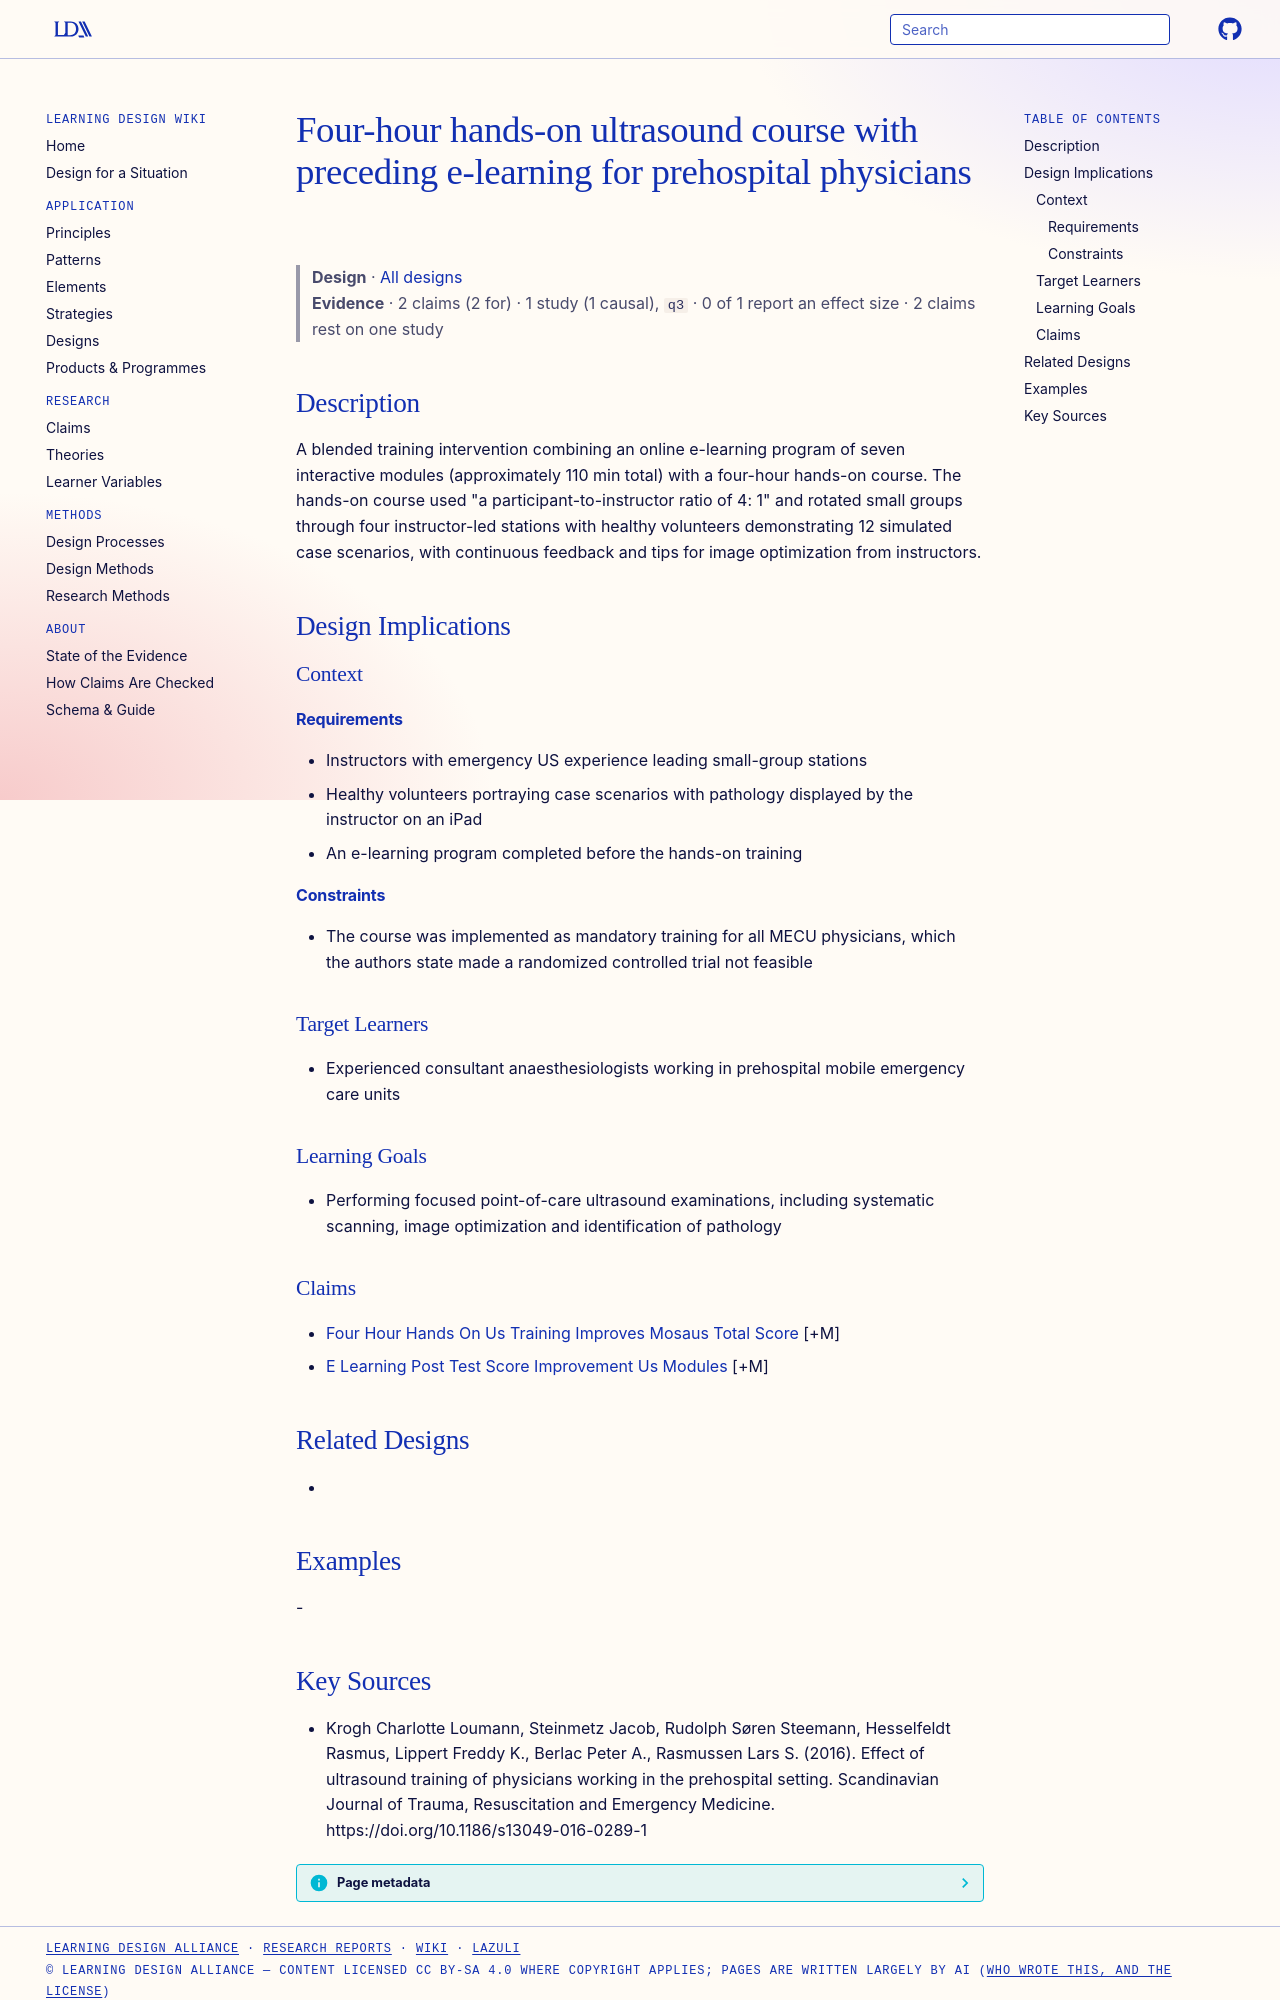

repository: Learning-Design-Alliance/learning-wiki · page: designs/four-hour-hands-on-us-course-with-e-learning/index.html · generator: mkdocs

---
type: design
id: four-hour-hands-on-us-course-with-e-learning
title: Four-hour hands-on ultrasound course with preceding e-learning for prehospital physicians
description: A blended training intervention combining an online e-learning program of seven interactive modules (approximately 110 min total) with a four-hour hands-on course.
status: review
generated:
  by: "process:settle-candidates"
  at: 2026-11-09
sources:
  - id: krogh-charlotte-loumann-2016
    resource: "https://doi.org/10.1186/s13049-016-0289-1"
    title: "Krogh Charlotte Loumann, Steinmetz Jacob, Rudolph Søren Steemann, Hesselfeldt Rasmus, Lippert Freddy K., Berlac Peter A., Rasmussen Lars S. (2016). Effect of ultrasound training of physicians working in the prehospital setting. Scandinavian Journal of Trauma, Resuscitation and Emergency Medicine. https://doi.org/10.1186/s13049-016-0289-1"
    author: Krogh Charlotte Loumann, Steinmetz Jacob, Rudolph Søren Steemann, Hesselfeldt Rasmus, Lippert Freddy K., Berlac Peter A., Rasmussen Lars S
---

# Four-hour hands-on ultrasound course with preceding e-learning for prehospital physicians

> **Design** · [All designs](index.md)
> **Evidence** · 2 claims (2 for) · 1 study (1 causal), `q3` · 0 of 1 report an effect size · 2 claims rest on one study

## Description
A blended training intervention combining an online e-learning program of seven interactive modules (approximately 110 min total) with a four-hour hands-on course. The hands-on course used "a participant-to-instructor ratio of 4: 1" and rotated small groups through four instructor-led stations with healthy volunteers demonstrating 12 simulated case scenarios, with continuous feedback and tips for image optimization from instructors.

## Design Implications

### Context
#### Requirements
- Instructors with emergency US experience leading small-group stations
- Healthy volunteers portraying case scenarios with pathology displayed by the instructor on an iPad
- An e-learning program completed before the hands-on training
#### Constraints
- The course was implemented as mandatory training for all MECU physicians, which the authors state made a randomized controlled trial not feasible

### Target Learners
- Experienced consultant anaesthesiologists working in prehospital mobile emergency care units

### Learning Goals
- Performing focused point-of-care ultrasound examinations, including systematic scanning, image optimization and identification of pathology

### Claims
- [Four Hour Hands On Us Training Improves Mosaus Total Score](../claims/four-hour-hands-on-us-training-improves-mosaus-total-score.md) [+M]
- [E Learning Post Test Score Improvement Us Modules](../claims/e-learning-post-test-score-improvement-us-modules.md) [+M]

## Related Designs
- 

## Examples
-
